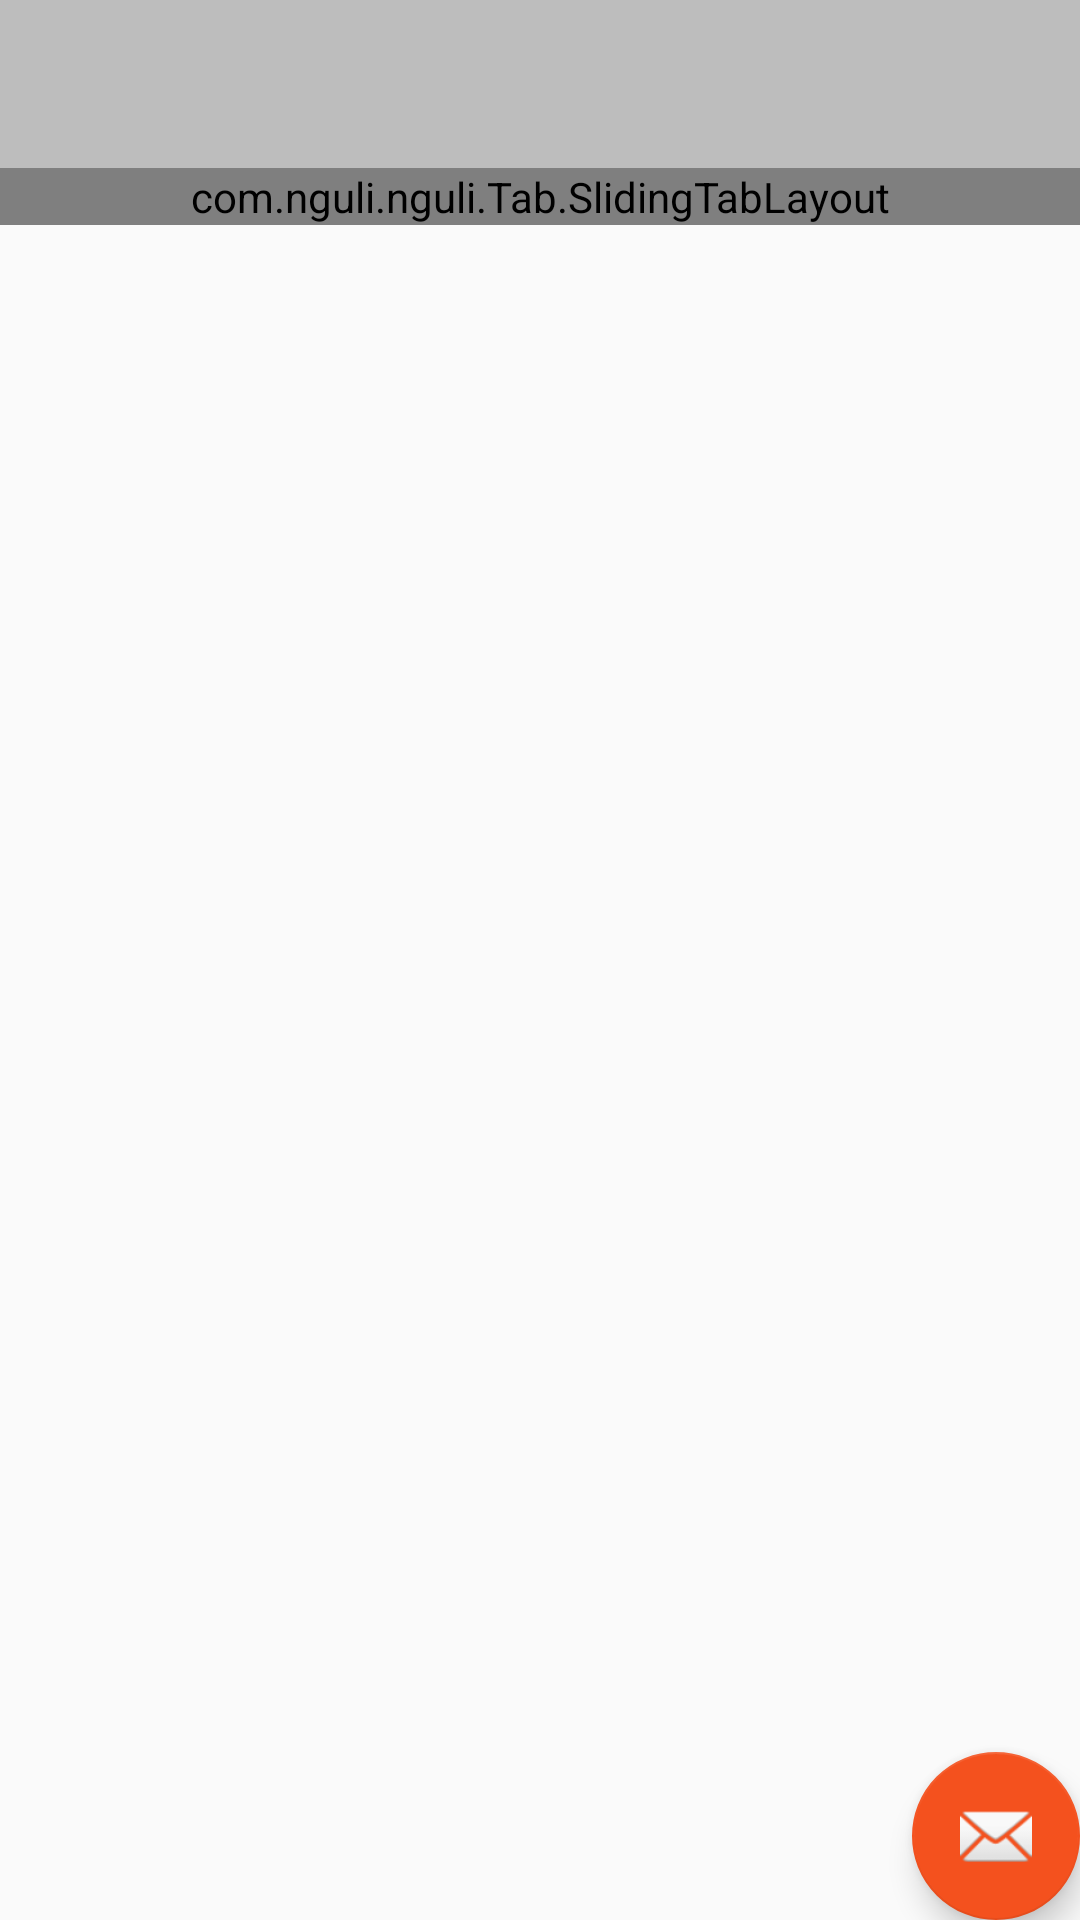

Produce the Android XML layout that renders to this screen, including the resource entries it uses.
<!-- AndroidManifest.xml: application theme AppTheme -->
<!-- res/layout/activity_beranda_beli.xml -->
<?xml version="1.0" encoding="utf-8"?>
<android.support.design.widget.CoordinatorLayout xmlns:android="http://schemas.android.com/apk/res/android"
    xmlns:app="http://schemas.android.com/apk/res-auto"
    xmlns:tools="http://schemas.android.com/tools"
    android:layout_width="match_parent"
    android:layout_height="match_parent"
    android:fitsSystemWindows="true"
    tools:context="com.nguli.nguli.BerandaBeli">

    <android.support.design.widget.AppBarLayout
        android:layout_width="match_parent"
        android:layout_height="wrap_content"
        android:theme="@style/AppTheme.AppBarOverlay">

    </android.support.design.widget.AppBarLayout>

    <include layout="@layout/content_beranda_beli" />

    <android.support.design.widget.FloatingActionButton
        android:id="@+id/fab"
        android:layout_width="wrap_content"
        android:layout_height="wrap_content"
        android:layout_gravity="bottom|end"
        android:layout_margin="@dimen/fab_margin"
        android:src="@android:drawable/ic_dialog_email" />

</android.support.design.widget.CoordinatorLayout>
<!-- res/layout/content_beranda_beli.xml (included above) -->
<?xml version="1.0" encoding="utf-8"?>
<LinearLayout xmlns:android="http://schemas.android.com/apk/res/android"
    xmlns:app="http://schemas.android.com/apk/res-auto"
    xmlns:tools="http://schemas.android.com/tools"
    android:layout_width="match_parent"
    android:layout_height="match_parent"
    android:minHeight="?actionBarSize"
    android:orientation="vertical"
    app:layout_behavior="@string/appbar_scrolling_view_behavior"
    tools:context="com.nguli.nguli.BerandaBeli"
    tools:showIn="@layout/activity_beranda_beli">


    <android.support.v7.widget.Toolbar android:id="@+id/my_awesome_toolbar"
    android:layout_height="wrap_content"
    android:layout_width="match_parent"
    android:minHeight="?attr/actionBarSize"
    android:background="?attr/colorPrimary" />

    <com.nguli.nguli.Tab.SlidingTabLayout
        android:id="@+id/stl_tabs1"
        android:layout_width="match_parent"
        android:layout_height="wrap_content">
        
    </com.nguli.nguli.Tab.SlidingTabLayout>

    <android.support.v4.view.ViewPager
        android:id="@+id/vp_tabs"
        android:layout_width="match_parent"
        android:layout_height="0dp"
        android:layout_weight="1">

    </android.support.v4.view.ViewPager>

    
        
        
        
        
</LinearLayout>
<!-- resources referenced by this layout -->
<resources>
  <style name="AppTheme.AppBarOverlay" parent="ThemeOverlay.AppCompat.Dark.ActionBar" />
  <style name="AppTheme" parent="Theme.AppCompat.Light.NoActionBar">
          
          
          <item name="colorPrimary">@color/abuabu</item>
          
          <item name="colorPrimaryDark">@color/abuabu2</item>
          
          <item name="colorAccent">@color/oranye</item>
          <item name="android:textColorPrimary">@color/hitam</item>
          <item name="android:textColorSecondary">@color/putih</item>
          <item name="android:homeAsUpIndicator">@color/putih</item>
  
      </style>
  <color name="abuabu">#BDBDBD</color>
  <color name="abuabu2">#BDBDBD</color>
  <color name="oranye">#F4511E</color>
  <color name="hitam">#212121</color>
  <color name="putih">#ffffff</color>
</resources>
